Image classification data set "patches" (shamimsa/flood-detection-flickr on GitHub). Class labels (4): no water, sky, vegetation, water.

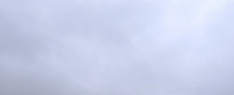
Label: sky

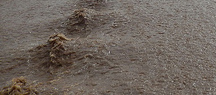
Label: water

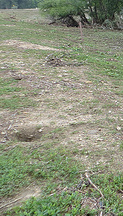
Label: vegetation

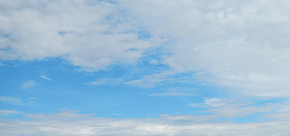
Label: sky

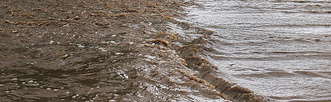
Label: water

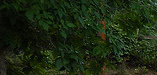
Label: vegetation
